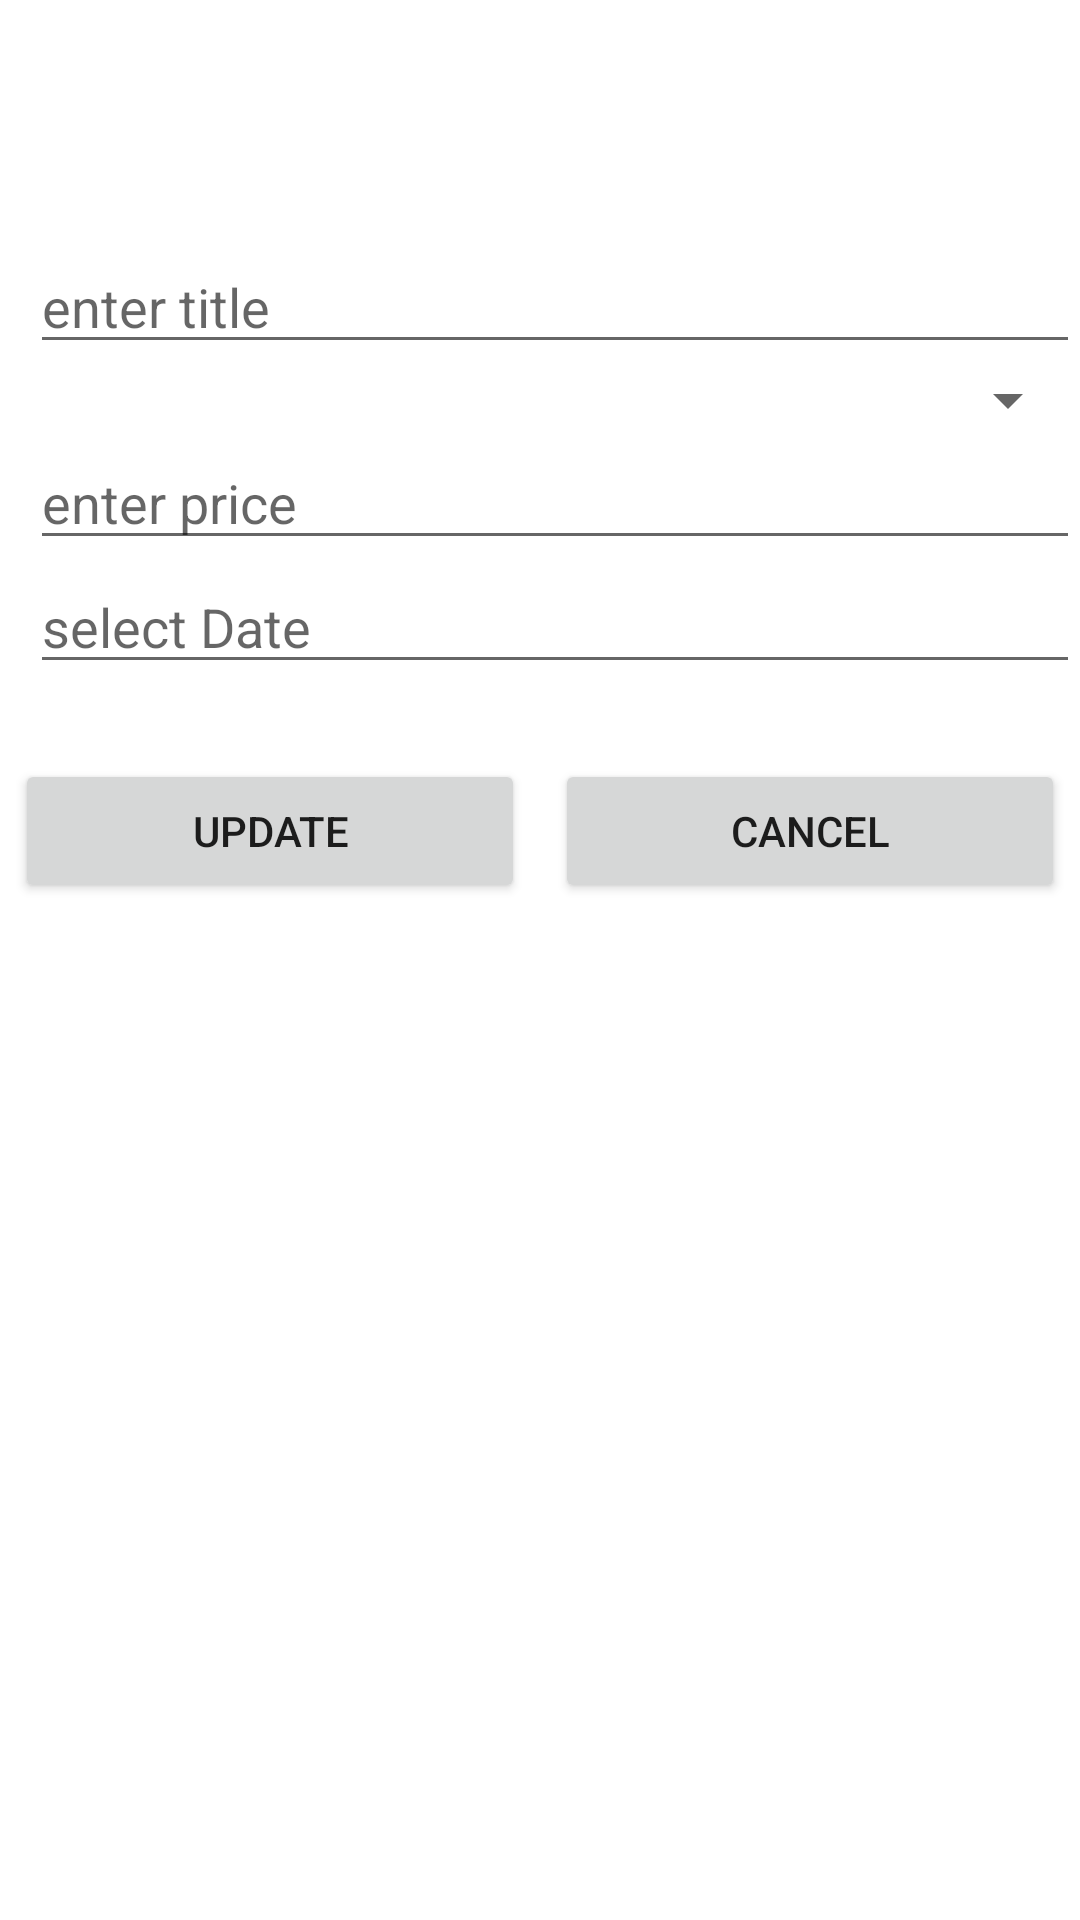

Produce the Android XML layout that renders to this screen, including the resource entries it uses.
<!-- AndroidManifest.xml: application theme Theme.TH3_3 -->
<!-- res/layout/activity_add_activiti.xml -->
<?xml version="1.0" encoding="utf-8"?>
<LinearLayout xmlns:android="http://schemas.android.com/apk/res/android"
    xmlns:app="http://schemas.android.com/apk/res-auto"
    xmlns:tools="http://schemas.android.com/tools"
    android:layout_width="match_parent"
    android:layout_height="match_parent"
    android:orientation="vertical"

    tools:context=".AddActiviti">
<LinearLayout
    android:layout_width="match_parent"
    android:layout_height="80dp">
    <TextView
        android:text="Them chi tieu"
        android:textSize="22sp"
        android:layout_marginTop="10dp"
        android:textColor="@color/white"
        android:textStyle="bold"
        android:layout_width="match_parent"
        android:layout_height="match_parent"></TextView>

</LinearLayout>
   <LinearLayout
       android:layout_width="match_parent"
       android:layout_height="wrap_content"
       android:orientation="vertical"
       android:layout_marginLeft="10dp"

       >
       <EditText
           android:id="@+id/tvTitle"
           android:layout_width="match_parent"
           android:layout_height="wrap_content"
           android:hint="enter title"
           />
       <Spinner
           android:id="@+id/spinnerCategory"
           android:layout_width="match_parent"
           android:layout_height="wrap_content"/>
       <EditText
           android:id="@+id/tvPrice"
           android:layout_width="match_parent"
           android:layout_height="wrap_content"
           android:hint="enter price"
           />
       <EditText
           android:id="@+id/tvDate"
           android:layout_width="match_parent"
           android:layout_height="wrap_content"

           android:hint="select Date"
           />

   </LinearLayout>
    <LinearLayout
        android:weightSum="2"
        android:layout_marginTop="20dp"
        android:orientation="horizontal"
        android:layout_width="match_parent"
        android:layout_height="wrap_content">
        <Button

            android:id="@+id/btUpdate"
            android:layout_weight="1"
            android:text="update"
            android:layout_width="wrap_content"
            android:layout_height="wrap_content"
            android:layout_margin= "5sp"
            /><Button

        android:id="@+id/btCancel"
        android:layout_weight="1"
        android:layout_margin = "5sp"
        android:text="cancel"
        android:layout_width="wrap_content"
        android:layout_height="wrap_content"

        />

    </LinearLayout>
</LinearLayout>
<!-- resources referenced by this layout -->
<resources>
  <style name="Theme.TH3_3" parent="Theme.MaterialComponents.DayNight.DarkActionBar">
          
          <item name="colorPrimary">@color/purple_500</item>
          <item name="colorPrimaryVariant">@color/purple_700</item>
          <item name="colorOnPrimary">@color/white</item>
          
          <item name="colorSecondary">@color/teal_200</item>
          <item name="colorSecondaryVariant">@color/teal_700</item>
          <item name="colorOnSecondary">@color/black</item>
          
          <item name="android:statusBarColor">?attr/colorPrimaryVariant</item>
          
      </style>
  <!-- not gathered from this repository: default colours our renderer supplied (Android Studio template values) -->
  <color name="purple_500">#FF6200EE</color>
  <color name="purple_700">#FF3700B3</color>
  <color name="teal_200">#FF03DAC5</color>
  <color name="teal_700">#FF018786</color>
  <color name="black">#FF000000</color>
  <color name="white">#FFFFFFFF</color>
</resources>
